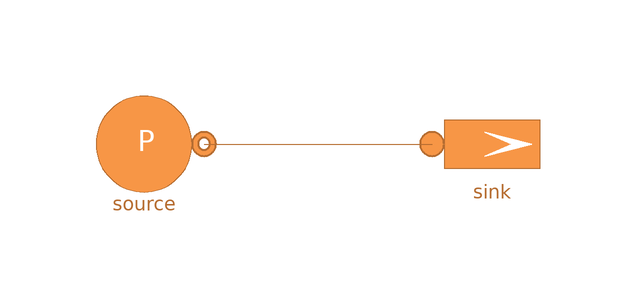

Above is the diagram view of the following Modelica model: its components placed by their Placement annotations and its connect equations drawn as lines.

model TestSourceSink
  extends Modelica.Icons.Example;
  replaceable model Medium = H2GasFacility.Media.RealGases.NaturalGasPapay;
  MultiEnergySystem.H2GasFacility.Sources.SourcePressure source(X0 = {97.201, 1.862, 0.393, 0, 0, 0, 0, 0, 0.544}/100, p0 = 1e5)  annotation (
    Placement(visible = true, transformation(origin = {-34, -6}, extent = {{-10, -10}, {10, 10}}, rotation = 0)));
  H2GasFacility.Sources.SinkMassFlow sink(G = 0, T0 = 20 + 273.15, X0 = {97.201, 1.862, 0.393, 0, 0, 0, 0, 0, 0.544}/100, m_flow0 = 0.333, pin_start = 1e5)  annotation (
    Placement(visible = true, transformation(origin = {24, -6}, extent = {{-10, -10}, {10, 10}}, rotation = 0)));
equation
  connect(source.outlet, sink.inlet) annotation (
    Line(points = {{-24, -6}, {14, -6}}, color = {182, 109, 49}));
  annotation (experiment(StopTime=10, __Dymola_Algorithm="Dassl"));
end TestSourceSink;